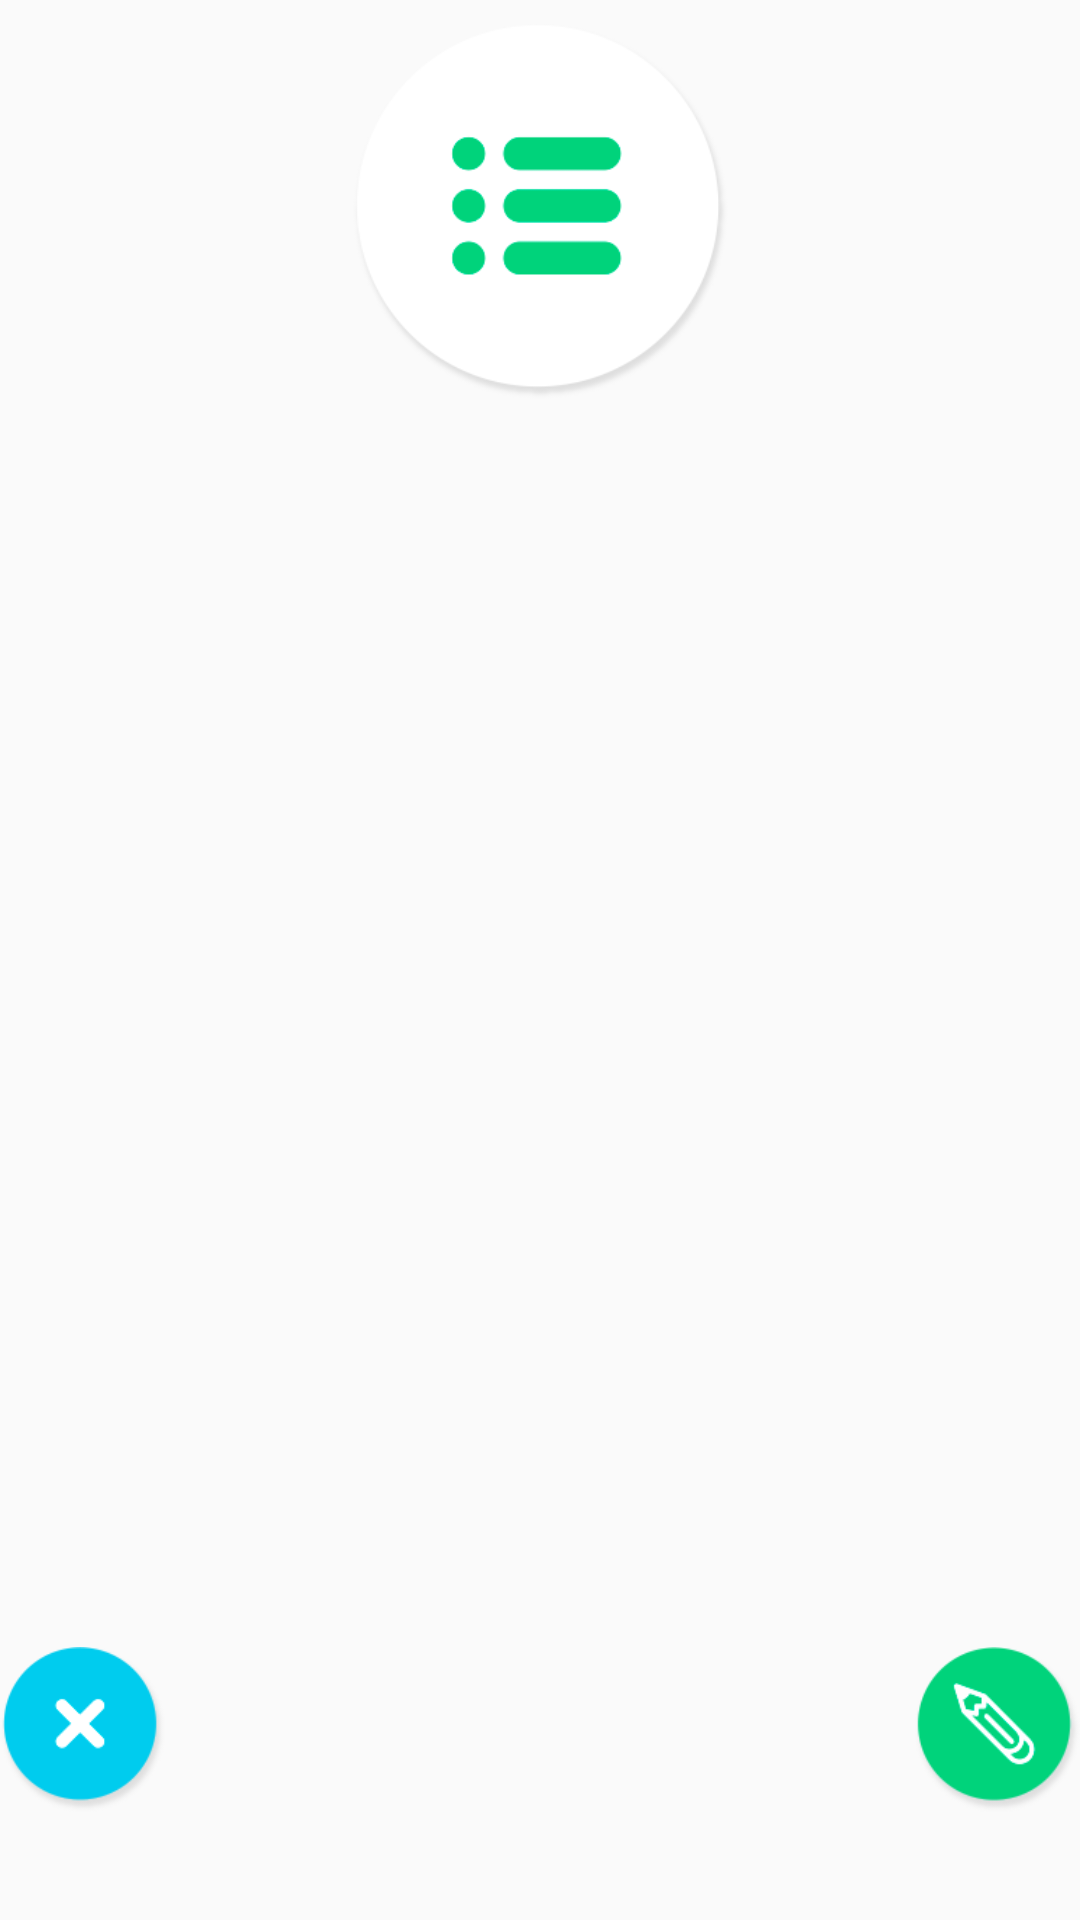

Produce the Android XML layout that renders to this screen, including the resource entries it uses.
<!-- AndroidManifest.xml: application theme AppTheme -->
<!-- res/layout/view_schedule_item.xml -->
<?xml version="1.0" encoding="utf-8"?>
<android.support.constraint.ConstraintLayout
    xmlns:android="http://schemas.android.com/apk/res/android"
    xmlns:tools="http://schemas.android.com/tools"
    android:layout_width="141dp"
    android:layout_height="185dp"
    android:layout_margin="16dp"
    android:id="@+id/icon_constraint_view"
    xmlns:app="http://schemas.android.com/apk/res-auto">

    <ImageView
        android:id="@+id/edit_image_view"
        android:layout_width="125dp"
        android:layout_height="125dp"
        android:layout_marginStart="8dp"
        android:layout_marginTop="8dp"
        android:layout_marginEnd="8dp"
        android:src="@drawable/images__template_icon"
        app:layout_constraintEnd_toEndOf="parent"
        app:layout_constraintStart_toStartOf="parent"
        app:layout_constraintTop_toTopOf="parent"
        tools:ignore="ContentDescription" />

    <ImageView
        android:id="@+id/remove_icon"
        android:layout_width="55dp"
        android:layout_height="55dp"
        android:layout_marginBottom="8dp"
        android:src="@drawable/images__cross_icon"
        app:layout_constraintBottom_toTopOf="@+id/template_schedule_item_text_view"
        app:layout_constraintStart_toStartOf="parent"
        tools:ignore="ContentDescription" />

    <ImageView
        android:id="@+id/edit_icon"
        android:layout_width="55dp"
        android:layout_height="55dp"
        android:layout_marginBottom="8dp"
        android:src="@drawable/images__template_edit_icon"
        app:layout_constraintBottom_toTopOf="@+id/template_schedule_item_text_view"
        app:layout_constraintEnd_toEndOf="parent"
        tools:ignore="ContentDescription" />

    <TextView
        android:id="@+id/template_schedule_item_text_view"
        android:layout_width="match_parent"
        android:layout_height="20dp"
        android:layout_marginStart="8dp"
        android:layout_marginEnd="8dp"
        android:layout_marginBottom="8dp"
        android:textAlignment="center"
        android:textColor="@android:color/black"
        android:maxLines="1"
        android:maxLength="25"
        android:ellipsize="end"
        android:textStyle="bold"
        app:layout_constraintBottom_toBottomOf="parent"
        app:layout_constraintEnd_toEndOf="parent"
        app:layout_constraintStart_toStartOf="parent" />

</android.support.constraint.ConstraintLayout>
<!-- resources referenced by this layout -->
<resources>
  <!-- drawable images__cross_icon: png bitmap (drawable, 9437 bytes) -->
  <!-- drawable images__template_edit_icon: png bitmap (drawable, 10355 bytes) -->
  <!-- drawable images__template_icon: png bitmap (drawable, 18517 bytes) -->
  <style name="AppTheme" parent="Theme.AppCompat.Light.NoActionBar">
  		<item name="colorPrimary">@color/colorPrimary</item>
  		<item name="colorPrimaryDark">@color/colorPrimaryDark</item>
  		<item name="colorAccent">@color/colorAccent</item>
  		<item name="android:textColor">@color/colorAccent</item>
  		<item name="android:statusBarColor">@color/colorPrimary</item>
  	</style>
  <color name="colorPrimary">#EDFFF4</color>
  <color name="colorPrimaryDark">#2AD27F</color>
  <color name="colorAccent">#303030</color>
</resources>
